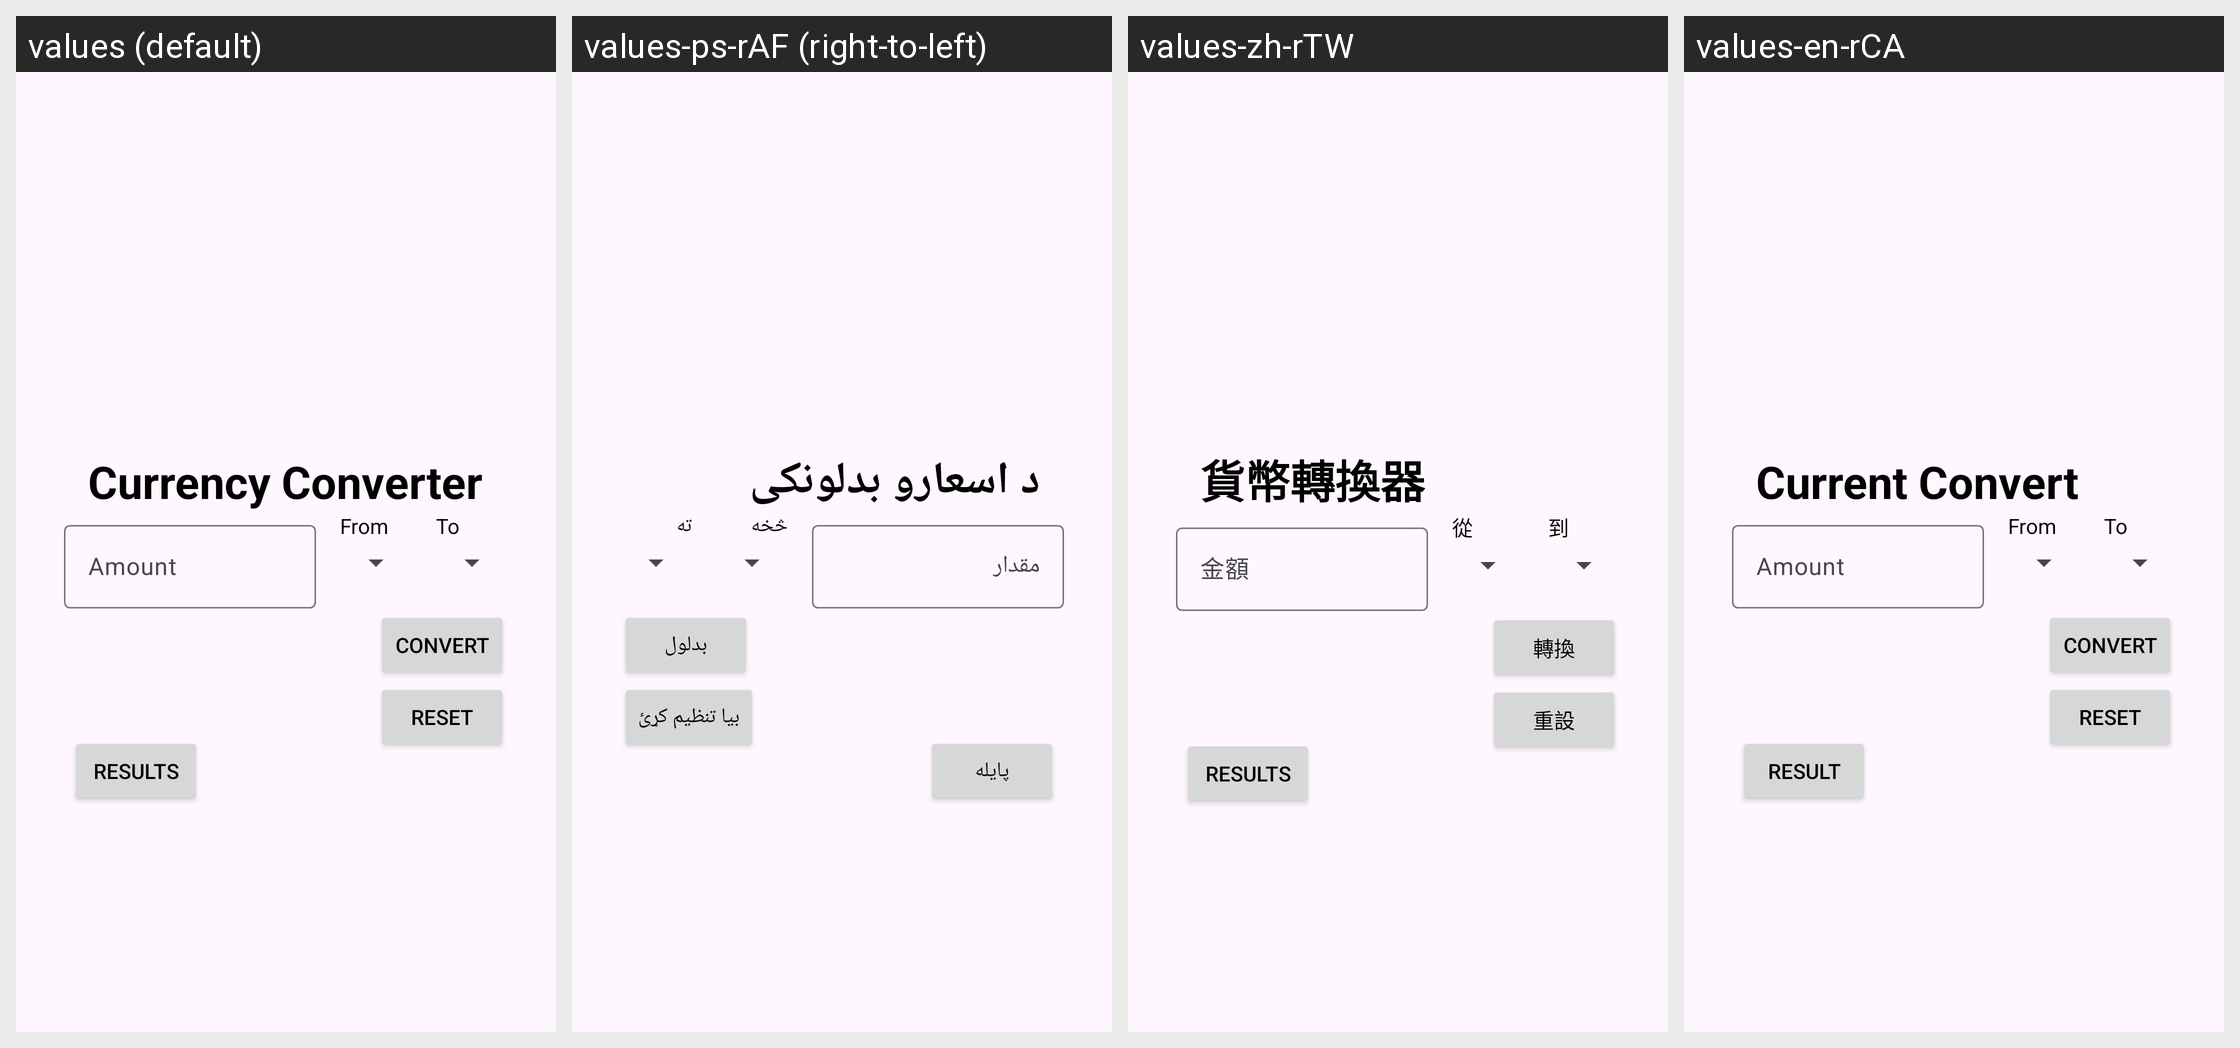

Translations of the strings shown on this Android screen, per locale in the grid:
Android screen res/layout/activity_currency.xml rendered under 4 locales, left to right: values (default), values-ps-rAF (right-to-left), values-zh-rTW, values-en-rCA. Device: Nexus 5 (rendered at 1080×1920; each locale shown at half size, 540×960, under a caption strip naming it); theme Theme.Finalproject.
Other locales in the repository, not shown: values-en-rUS, values-fr-rCA.
Strings drawn on this screen, with the default value and each locale's value (text and hints the layout hard-codes, and strings that could not be matched under every locale, appear in the picture but are not listed):

CC
  values: Currency Converter
  values-ps-rAF: د اسعارو بدلونکی
  values-zh-rTW: 貨幣轉換器
  values-en-rCA: Current Convert

From
  values: From
  values-ps-rAF: څخه
  values-zh-rTW: 從
  values-en-rCA: From

To
  values: To
  values-ps-rAF: ته
  values-zh-rTW: 到
  values-en-rCA: To

Amount
  values: Amount
  values-ps-rAF: مقدار
  values-zh-rTW: 金額
  values-en-rCA: Amount

Results
  values: Results
  values-ps-rAF: پایله
  values-zh-rTW: Results  [not translated; the default value is used]
  values-en-rCA: Result

Convert
  values: Convert
  values-ps-rAF: بدلول
  values-zh-rTW: 轉換
  values-en-rCA: Convert

Reset
  values: Reset
  values-ps-rAF: بیا تنظیم کړئ
  values-zh-rTW: 重設
  values-en-rCA: Reset
